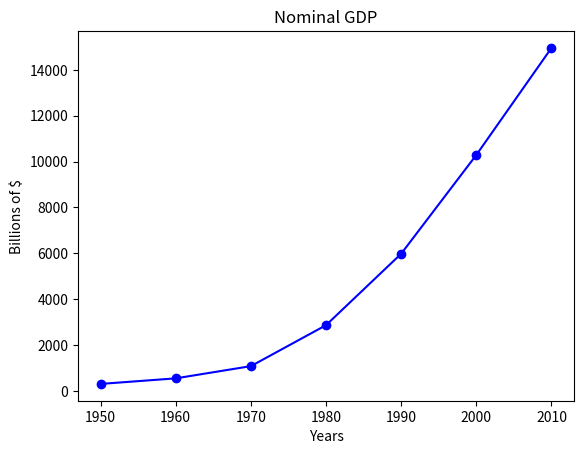

Python code for this plot:
from matplotlib import pyplot as plt

years = [1950, 1960, 1970, 1980, 1990, 2000, 2010]
gdp = [300.2, 543.3, 1075.9, 2862.5, 5979.6, 10289.7, 14958.3]

# create a line chart, years on x-axis, gdp on y-axis
plt.plot(years, gdp, color='blue', marker = 'o', linestyle='solid')

#add title
plt.title("Nominal GDP")

#add a label to the x and y axis
plt.xlabel("Years")
plt.ylabel("Billions of $")
plt.show()